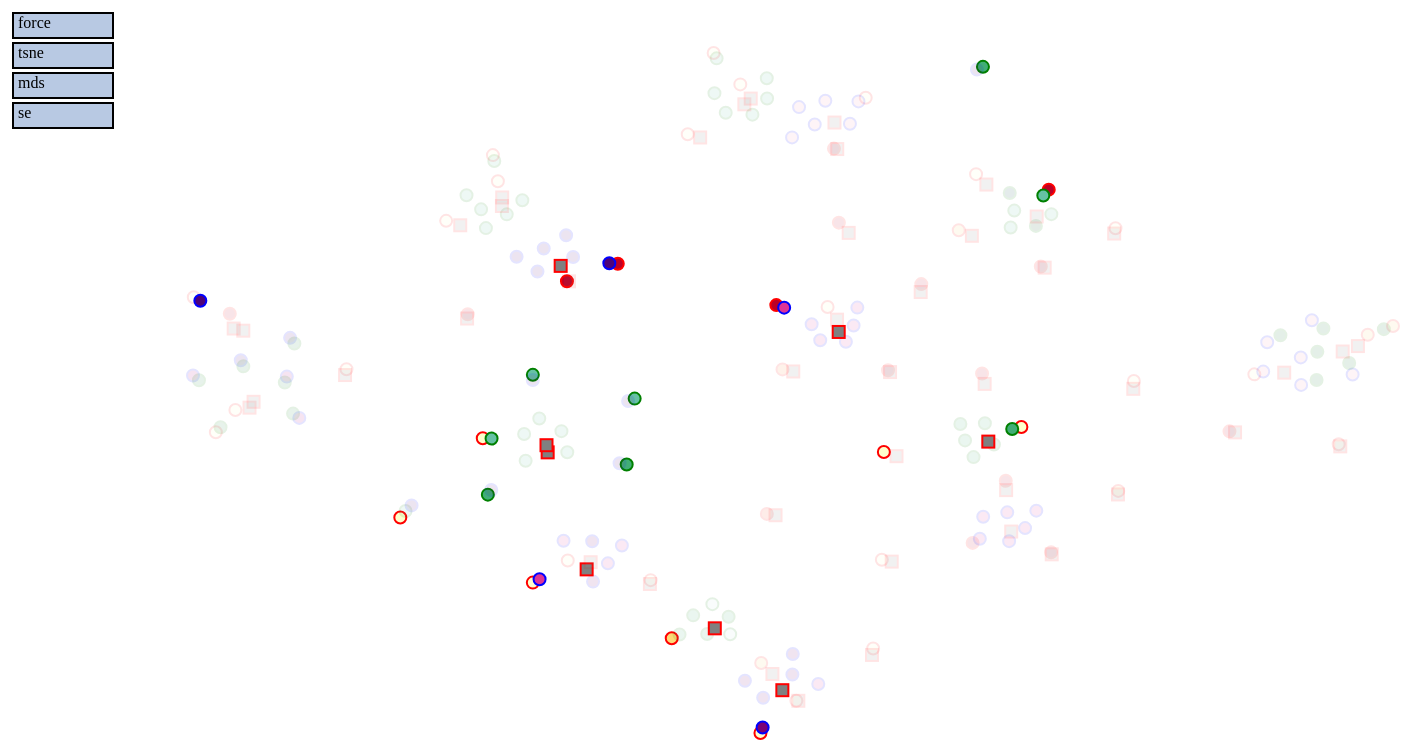
D3 v5 page, settled after 480 driven frames (8 s of simulated time); the page loaded 1 data file(s).



    let width = 1500,
        height = 800,
        r = 6;
    d3.json("insight_graph2.json").then(graph => {
        console.log('graph', graph);
        let nodes = graph.nodes;
        let edges = [];
        graph.edges.forEach(edge => {
            if (edge.jaccard_index > 0.15) {
                edges.push(edge);
            }
        });

        let colorMap = {
            "Breakdown": {
                'Year': 'red',
                'Brand': 'green',
                'Category': 'blue'
            },
            'Breakdown_Value': {
                '2007/1/1': '#ffffcc',
                '2008/1/1': '#fed976',
                '2009/1/1': '#fd8d3c',
                '2010/1/1': '#fc4e2a',
                '2011/1/1': '#bd0026',

                'Honda': '#ccece6',
                'Ford': '#66c2a4',
                'Toyota': '#41ae76',
                'GMC': '#238b45',
                'Mazda': '#006d2c',
                'Hyundai': '#00441b',
                'BMW': '#064444',

                'Compact': '#fa9fb5',
                'Midsize': '#dd3497',
                'Pickup': '#ae017e',
                'Subcompact': '#7a0177',
                "SUV": '#4d037a',
                '-1':'grey'
            }
        };

        // Init
        let svg = d3.select('body').append('svg').attr('width', width).attr('height', height);

        let controls = svg.append('g').attr('class', 'control');
        let methods = [{'method': 'force'}, {'method': 'tsne'}, {'method': 'mds'}, {'method': 'se'}];

        // Initialize the location by tsne
        let xScale = d3.scaleLinear().domain(d3.extent(nodes, node => node.x)).range([200, width - 100]);
        let yScale = d3.scaleLinear().domain(d3.extent(nodes, node => node.y)).range([80, height - 40]);
        nodes.forEach(node => {
            node.x = xScale(node.x);
            node.y = yScale(node.y);
        });

        let controlButtonContainers = svg.append('g').attr('transform', 'translate(' + [20, 40] + ')')
            .selectAll('.controlButton').data(methods).enter()
            .append('g').attr('transform', (d, i) => 'translate(' + [0, i * 30] + ')');

        let buttons = controlButtonContainers.append('rect').attr('width', 100).attr('height', 25)
            .attr('fill', '#b8c9e3').attr('stroke-width', 2).attr('stroke', 'black');
        controlButtonContainers.append('text').text(d => d.method).attr('dy', 15).attr('dx', 5)
        const simulation = d3.forceSimulation(nodes);

        buttons.on('click', d => {
            if (d.method == 'force')
                runForce();
            else {
                runLayout(d.method);
            }
        });
        let runForce = function () {
            function ticked() {
                allCircleContainers.attr('transform', d => {
                    d.x = Math.max(r, Math.min(width - r, d.x));
                    d.y = Math.max(r, Math.min(height - r, d.y));
                    return 'translate(' + [d.x, d.y] + ')'
                });
                allCircleContainers.attr('transform', d => 'translate(' + [d.x, d.y] + ')');
                allLinkContainer
                    .attr("x1", d => d.source.x).attr("y1", d => d.source.y)
                    .attr("x2", d => d.target.x).attr("y2", d => d.target.y)
                    .attr('stroke-width', 0.2);
            }

            simulation.force("link", d3.forceLink(edges).id(d => d.id))
                .force("charge", d3.forceManyBody()
                    .strength(-80)
                    .distanceMin(50)
                    // .distanceMax(500)
                    .theta(0.9)
                )
                // .force("center", d3.forceCenter(width / 2, height / 2))
                .force('collision', d3.forceCollide().radius(d => r * 1))
                .force('x', d3.forceX().x(d => width / 2).strength(0.1))
                .force('y', d3.forceY().y(d => height / 2).strength(0.1))

            simulation.on("tick", ticked);
            simulation.restart();
            simulation.alpha(0.8);
        };


        let runLayout = function (method) {
            if (simulation) simulation.stop();
            xScale.domain(d3.extent(nodes, node => node[method + 'X']));
            yScale.domain(d3.extent(nodes, node => node[method + 'Y']));
            nodes.forEach(node => {
                node.x = xScale(node[method + 'X']);
                node.y = yScale(node[method + 'Y']);
            });
            allLinkContainer.attr("x1", d => d.source.x).attr("y1", d => d.source.y)
                .attr("x2", d => d.target.x).attr("y2", d => d.target.y)
                .attr('stroke', 'black').attr('stroke-width', 0);

            allCircleContainers.attr('transform', d => 'translate(' + [d.x, d.y] + ')');
        };
        // Start Rendering

        let linkContainer = svg.append('g');
        let circleContainer = svg.append('g');
        let allLinkContainer = linkContainer.selectAll('.links').data(edges).enter().append('line')
            .attr("x1", d => d.source.x).attr("y1", d => d.source.y)
            .attr("x2", d => d.target.x).attr("y2", d => d.target.y)
            .attr('stroke', 'black').attr('stroke-width', 0.2);

        let allCircleContainers = circleContainer.selectAll('.circleContainer').data(nodes).enter().append('g')
            .attr('transform', d => 'translate(' + [d.x, d.y] + ')');

        allCircleContainers.each(function (d) {
            let _container = d3.select(this);
            if (d.Type == 'Point') {
                let circles = _container.append('circle').attr('r', r).attr('fill', d => {
                    return colorMap['Breakdown_Value'][d['Breakdown_value']]
                });
                circles.attr('opacity', d => {
                    console.log('opacity')
                    if (d.score > 0.05) {
                        return 1
                    } else {
                        return 0.1
                    }
                });
                circles.attr('stroke', d => colorMap['Breakdown'][d['Breakdown']]).attr('stroke-width', 2);
                circles.append('title').text(d => {
                    return '[' + d.Year + ';' + d.Brand + ';' + d.Category + '] - [' + 'Breakdown: ' + d['Breakdown'] + '; Breakdown Value: ' + d['Breakdown_value'] + ']'
                });
            } else {
                let rects = _container.append('rect').attr('width', r*2).attr('height', r*2).attr('fill', d => {
                    return colorMap['Breakdown_Value'][d['Breakdown_value']]
                });
                rects.attr('opacity', d => {
                    console.log('opacity')
                    if (d.score > 0.05) {
                        return 1
                    } else {
                        return 0.1
                    }
                });
                rects.attr('stroke', d => colorMap['Breakdown'][d['Breakdown']]).attr('stroke-width', 2);
                rects.append('title').text(d => {
                    return '[' + d.Year + ';' + d.Brand + ';' + d.Category + '] - [' + 'Breakdown: ' + d['Breakdown'] + '; Breakdown Value: ' + d['Breakdown_value'] + ']'
                });
            }

        })


    })


### data: insight_graph2.json
{
 "nodes": [
  {
   "Year": "*",
   "Brand": "*",
   "Category": "*",
   "Subspace": "*;*;*",
   "Breakdown": "Year",
   "Sig": 0.5853,
   "Impact": 1.0,
   "Type": "Point",
   "Breakdown_value": "2007/1/1",
   "id": 0,
   "score": 0.5853,
   "sim_distance": [
    1,
    1.0,
    1.0,
    0.2,
    0.2,
    0.2,
    0.2,
    0.2,
    "... 204 more items"
   ],
   "tsneX": -35.8,
   "tsneY": 21.35,
   "x": -35.8,
   "y": 21.35,
   "mdsX": -1.793,
   "mdsY": 1.599,
   "seX": 0.01591,
   "seY": -0.02333,
   "isoX": 3.542,
   "isoY": -1.84
  },
  {
   "Year": "*",
   "Brand": "*",
   "Category": "*",
   "Subspace": "*;*;*",
   "Breakdown": "Brand",
   "Sig": 0.007816,
   "Impact": 1.0,
   "Type": "Point",
   "Breakdown_value": "Ford",
   "id": 1,
   "score": 0.007816,
   "sim_distance": [
    0,
    1,
    1.0,
    0.2,
    0.2,
    0.2,
    0.2,
    0.2,
    "... 204 more items"
   ],
   "tsneX": -35.3,
   "tsneY": 20.45,
   "x": -35.3,
   "y": 20.45,
   "mdsX": -1.737,
   "mdsY": 1.296,
   "seX": 0.01593,
   "seY": -0.02333,
   "isoX": 3.465,
   "isoY": -1.65
  },
  {
   "Year": "*",
   "Brand": "*",
   "Category": "*",
   "Subspace": "*;*;*",
   "Breakdown": "Category",
   "Sig": 2.13e-28,
   "Impact": 1.0,
   "Type": "Point",
   "Breakdown_value": "SUV",
   "id": 2,
   "score": 2.13e-28,
   "sim_distance": [
    0,
    0,
    1,
    0.2,
    0.2,
    0.2,
    0.2,
    0.2,
    "... 204 more items"
   ],
   "tsneX": -34.71,
   "tsneY": 19.67,
   "x": -34.71,
   "y": 19.67,
   "mdsX": -1.828,
   "mdsY": 0.4318,
   "seX": 0.01629,
   "seY": -0.02393,
   "isoX": 3.35,
   "isoY": -1.546
  },
  {
   "Year": "2007/1/1",
   "Brand": "*",
   "Category": "*",
   "Subspace": "2007/1/1;*;*",
   "Breakdown": "Brand",
   "Sig": 0.3668,
   "Impact": 0.2301,
   "Type": "Point",
   "Breakdown_value": "Toyota",
   "id": 3,
   "score": 0.08442,
   "sim_distance": [
    0,
    0,
    0,
    1,
    1.0,
    0.0,
    0.0,
    0.0,
    "... 204 more items"
   ],
   "tsneX": 20.63,
   "tsneY": -41.34,
   "x": 20.63,
   "y": -41.34,
   "mdsX": 1.643,
   "mdsY": 0.2127,
   "seX": 0.006862,
   "seY": -0.01206,
   "isoX": 2.232,
   "isoY": -2.018
  },
  {
   "Year": "2007/1/1",
   "Brand": "*",
   "Category": "*",
   "Subspace": "2007/1/1;*;*",
   "Breakdown": "Category",
   "Sig": 0.008483,
   "Impact": 0.2301,
   "Type": "Point",
   "Breakdown_value": "SUV",
   "id": 4,
   "score": 0.001952,
   "sim_distance": [
    0,
    0,
    0,
    0,
    1,
    0.0,
    0.0,
    0.0,
    "... 204 more items"
   ],
   "tsneX": 20.05,
   "tsneY": -40.96,
   "x": 20.05,
   "y": -40.96,
   "mdsX": -1.202,
   "mdsY": 0.002379,
   "seX": 0.009343,
   "seY": -0.01313,
   "isoX": 2.147,
   "isoY": -1.879
  },
  {
   "Year": "2008/1/1",
   "Brand": "*",
   "Category": "*",
   "Subspace": "2008/1/1;*;*",
   "Breakdown": "Brand",
   "Sig": 0.3905,
   "Impact": 0.2039,
   "Type": "Point",
   "Breakdown_value": "Toyota",
   "id": 5,
   "score": 0.07964,
   "sim_distance": [
    0,
    0,
    0,
    0,
    0,
    1,
    1.0,
    0.0,
    "... 204 more items"
   ],
   "tsneX": -27.32,
   "tsneY": 18.17,
   "x": -27.32,
   "y": 18.17,
   "mdsX": 1.67,
   "mdsY": 0.005794,
   "seX": 0.006845,
   "seY": -0.01257,
   "isoX": 2.426,
   "isoY": -1.094
  },
  {
   "Year": "2008/1/1",
   "Brand": "*",
   "Category": "*",
   "Subspace": "2008/1/1;*;*",
   "Breakdown": "Category",
   "Sig": 0.01958,
   "Impact": 0.2039,
   "Type": "Point",
   "Breakdown_value": "SUV",
   "id": 6,
   "score": 0.003993,
   "sim_distance": [
    0,
    0,
    0,
    0,
    0,
    0,
    1,
    0.0,
    "... 204 more items"
   ],
   "tsneX": -26.99,
   "tsneY": 17.53,
   "x": -26.99,
   "y": 17.53,
   "mdsX": -0.05888,
   "mdsY": -1.21,
   "seX": 0.008701,
   "seY": -0.01376,
   "isoX": 2.338,
   "isoY": -1.011
  },
  {
   "Year": "2009/1/1",
   "Brand": "*",
   "Category": "*",
   "Subspace": "2009/1/1;*;*",
   "Breakdown": "Brand",
   "Sig": 0.396,
   "Impact": 0.1727,
   "Type": "Point",
   "Breakdown_value": "Toyota",
   "id": 7,
   "score": 0.06837,
   "sim_distance": [
    0,
    0,
    0,
    0,
    0,
    0,
    0,
    1,
    "... 204 more items"
   ],
   "tsneX": -13.87,
   "tsneY": 13.98,
   "x": -13.87,
   "y": 13.98,
   "mdsX": -1.362,
   "mdsY": 0.9258,
   "seX": 0.007032,
   "seY": -0.01265,
   "isoX": 2.377,
   "isoY": -0.9521
  },
  "... 204 more items"
 ],
 "edges": [
  {
   "source": 0,
   "target": 1,
   "jaccard_index": 1.0
  },
  {
   "source": 0,
   "target": 2,
   "jaccard_index": 1.0
  },
  {
   "source": 0,
   "target": 3,
   "jaccard_index": 0.2
  },
  {
   "source": 0,
   "target": 4,
   "jaccard_index": 0.2
  },
  {
   "source": 0,
   "target": 5,
   "jaccard_index": 0.2
  },
  {
   "source": 0,
   "target": 6,
   "jaccard_index": 0.2
  },
  {
   "source": 0,
   "target": 7,
   "jaccard_index": 0.2
  },
  {
   "source": 0,
   "target": 8,
   "jaccard_index": 0.2
  },
  "... 22,358 more items"
 ],
 "featrues": [
  "Year",
  "Brand",
  "Category"
 ]
}